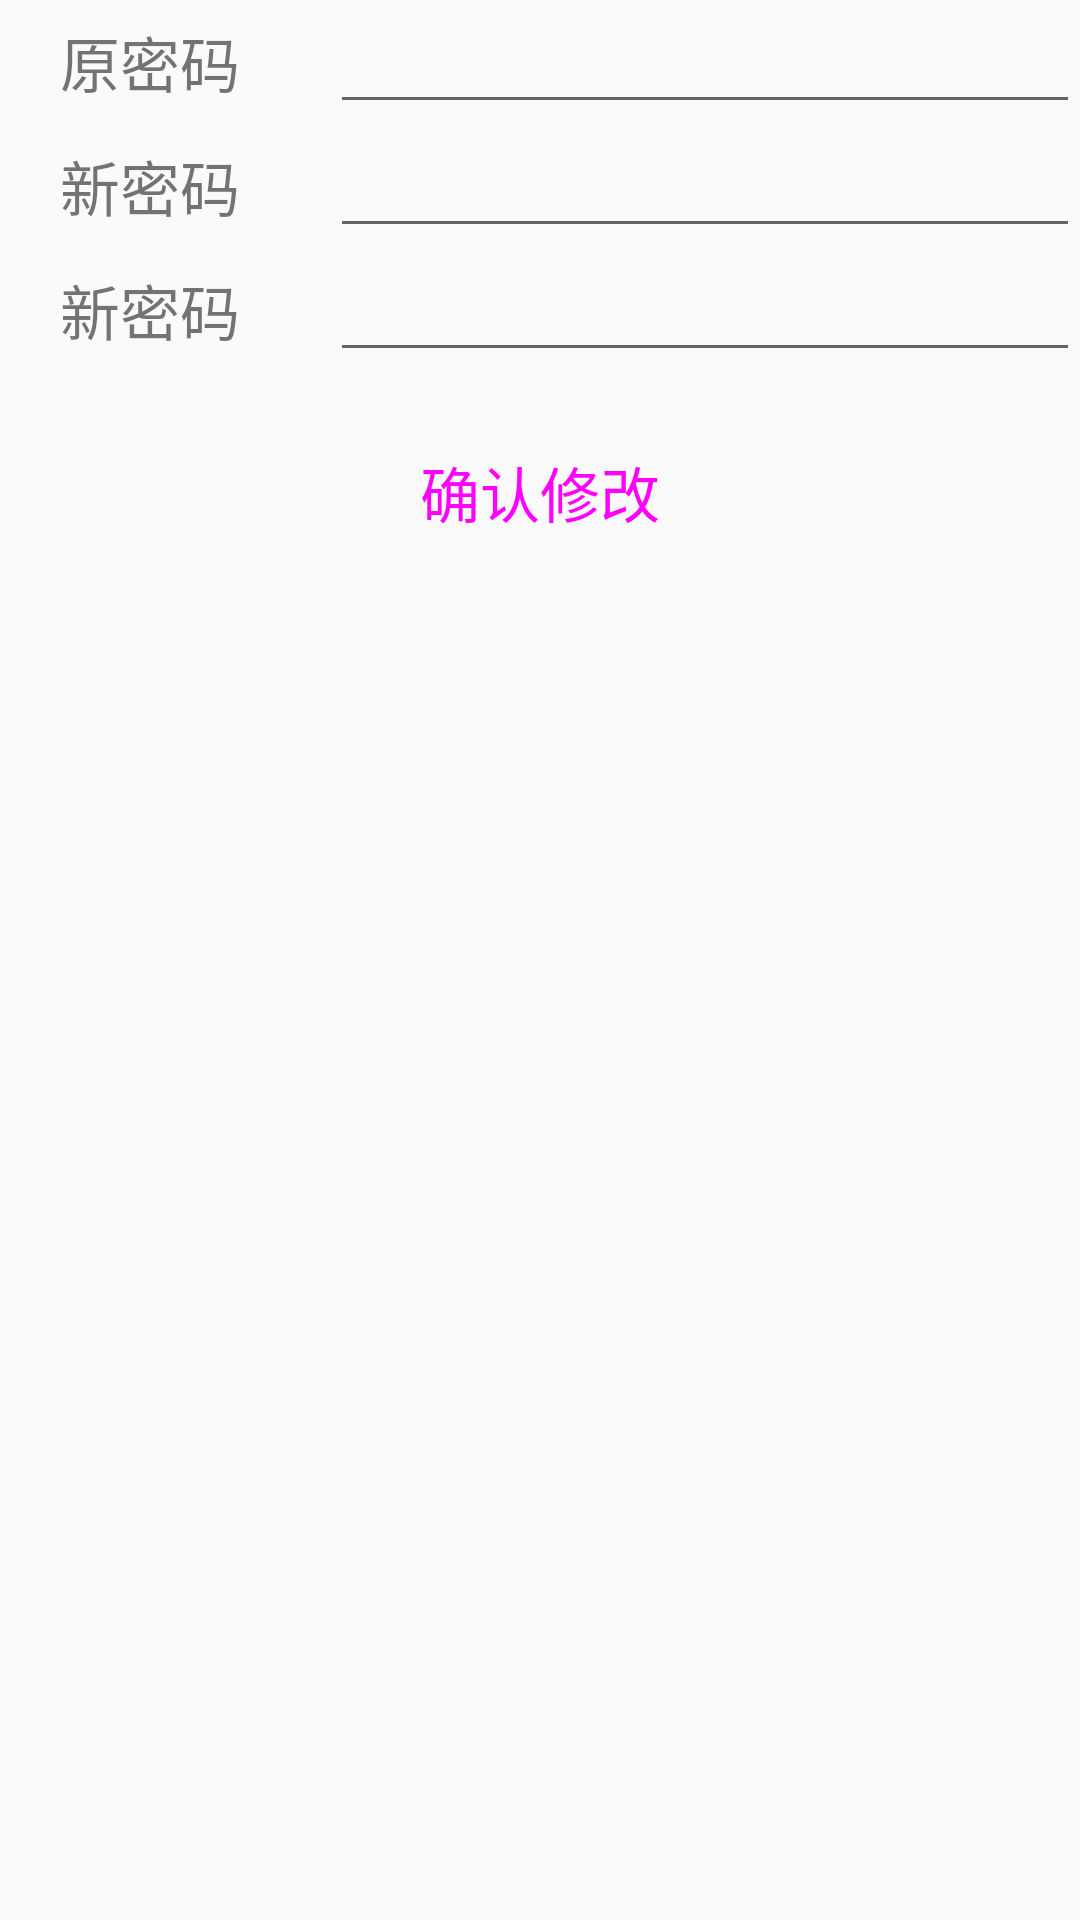

Produce the Android XML layout that renders to this screen, including the resource entries it uses.
<!-- AndroidManifest.xml: application theme AppTheme -->
<!-- res/layout/activity_update_pass.xml -->
<?xml version="1.0" encoding="utf-8"?>
<LinearLayout
    xmlns:android="http://schemas.android.com/apk/res/android"
    xmlns:tools="http://schemas.android.com/tools"
    android:layout_width="match_parent"
    android:layout_height="match_parent"
    android:orientation="vertical"
    tools:context="com.zl.fiight.activity.UpdatePassActivity">
    <RelativeLayout
        android:orientation="horizontal"
        android:layout_width="match_parent"
        android:layout_height="wrap_content">
        <TextView
            android:id="@+id/tv_originalpass"
            android:layout_centerVertical="true"
            android:text="原密码"
            android:textSize="20dp"
            android:paddingLeft="20dp"
            android:layout_alignParentLeft="true"
            android:layout_width="100dp"
            android:layout_height="wrap_content"/>
        <EditText
            android:id="@+id/et_originalpass"
            android:layout_alignParentRight="true"
            android:layout_width="250dp"
            android:layout_height="wrap_content"/>

    </RelativeLayout>
    <RelativeLayout
        android:orientation="horizontal"
        android:layout_width="match_parent"
        android:layout_height="wrap_content">
        <TextView
            android:id="@+id/tv_newpassa"
            android:layout_centerVertical="true"
            android:text="新密码"
            android:textSize="20dp"
            android:paddingLeft="20dp"
            android:layout_alignParentLeft="true"
            android:layout_width="100dp"
            android:layout_height="wrap_content"/>
        <EditText
            android:id="@+id/et_newpassa"
            android:layout_alignParentRight="true"
            android:layout_width="250dp"
            android:layout_height="wrap_content"/>

    </RelativeLayout>
    <RelativeLayout
        android:orientation="horizontal"
        android:layout_width="match_parent"
        android:layout_height="wrap_content">
        <TextView
            android:id="@+id/tv_newpassb"
            android:layout_centerVertical="true"
            android:text="新密码"
            android:textSize="20dp"
            android:paddingLeft="20dp"
            android:layout_alignParentLeft="true"
            android:layout_width="100dp"
            android:layout_height="wrap_content"/>
        <EditText
            android:id="@+id/et_newpassb"
            android:layout_alignParentRight="true"
            android:layout_width="250dp"
            android:layout_height="wrap_content"/>

    </RelativeLayout>
    <Button
        android:id="@+id/bt_update"
        style="@style/btn_bg_and_textcolor"
        android:clickable="true"
        android:text="确认修改"
    />
</LinearLayout>
<!-- resources referenced by this layout -->
<resources>
  <style name="btn_bg_and_textcolor">
          <item name="android:layout_width">match_parent</item>
          <item name="android:layout_gravity">center</item>
          <item name="android:layout_height">40dp</item>
          <item name="android:textSize">20dp</item>
          <item name="android:gravity">center</item>
          <item name="android:layout_marginBottom">10dp</item>
          <item name="android:layout_marginTop">20dp</item>
          <item name="android:background">@drawable/wtm_btn_bg_selector</item>
          <item name="android:textColor">@drawable/zgq_btn_text_color</item>
      </style>
  <style name="AppTheme" parent="Theme.AppCompat.Light.DarkActionBar">
          
          <item name="colorPrimary">@color/colorPrimary</item>
          <item name="colorPrimaryDark">@color/colorPrimaryDark</item>
          <item name="colorAccent">@color/colorAccent</item>
      </style>
  <!-- drawable wtm_btn_bg_selector (drawable) -->
  <?xml version="1.0" encoding="utf-8"?>
  <selector xmlns:android="http://schemas.android.com/apk/res/android">
  
      <item android:state_pressed="true" android:state_enabled="true"><shape>
  
          
          <gradient android:angle="270" android:endColor="@color/btn_answer_pressed" android:startColor="@color/btn_answer_pressed" />
          
          <stroke android:width="0dp" android:color="#f8584f" />
          
          <corners android:radius="20dp" />
  
          <padding android:bottom="0dp" android:left="0dp" android:right="0dp" android:top="0dp" />
      </shape></item>
  
      <item android:state_enabled="true"><shape>
  
          
          <gradient android:angle="270" android:endColor="#00000000" android:startColor="#00000000" />
          
          <stroke android:width="0dp" android:color="#f8584f" />
          
          <corners android:radius="20dp" />
  
          <padding android:bottom="0dp" android:left="0dp" android:right="0dp" android:top="0dp" />
      </shape></item>
  
      <item android:state_enabled="false">
          <shape android:shape="rectangle">
              <corners android:radius="4.0dp" />
              <solid android:color="#969696" />
          </shape>
      </item>
  
  </selector>
  <!-- drawable zgq_btn_text_color (drawable) -->
  <?xml version="1.0" encoding="utf-8"?>
  <selector xmlns:android="http://schemas.android.com/apk/res/android">
  
      <item android:state_pressed="true" android:color="@color/black_deep"/>
      <item android:state_focused="false" android:color="@color/black_deep"/>
  
  </selector>
  <!-- not gathered from this repository: default colours our renderer supplied (Android Studio template values) -->
  <color name="colorPrimary">#FF6200EE</color>
  <color name="colorPrimaryDark">#FF3700B3</color>
  <color name="colorAccent">#FF03DAC5</color>
</resources>
